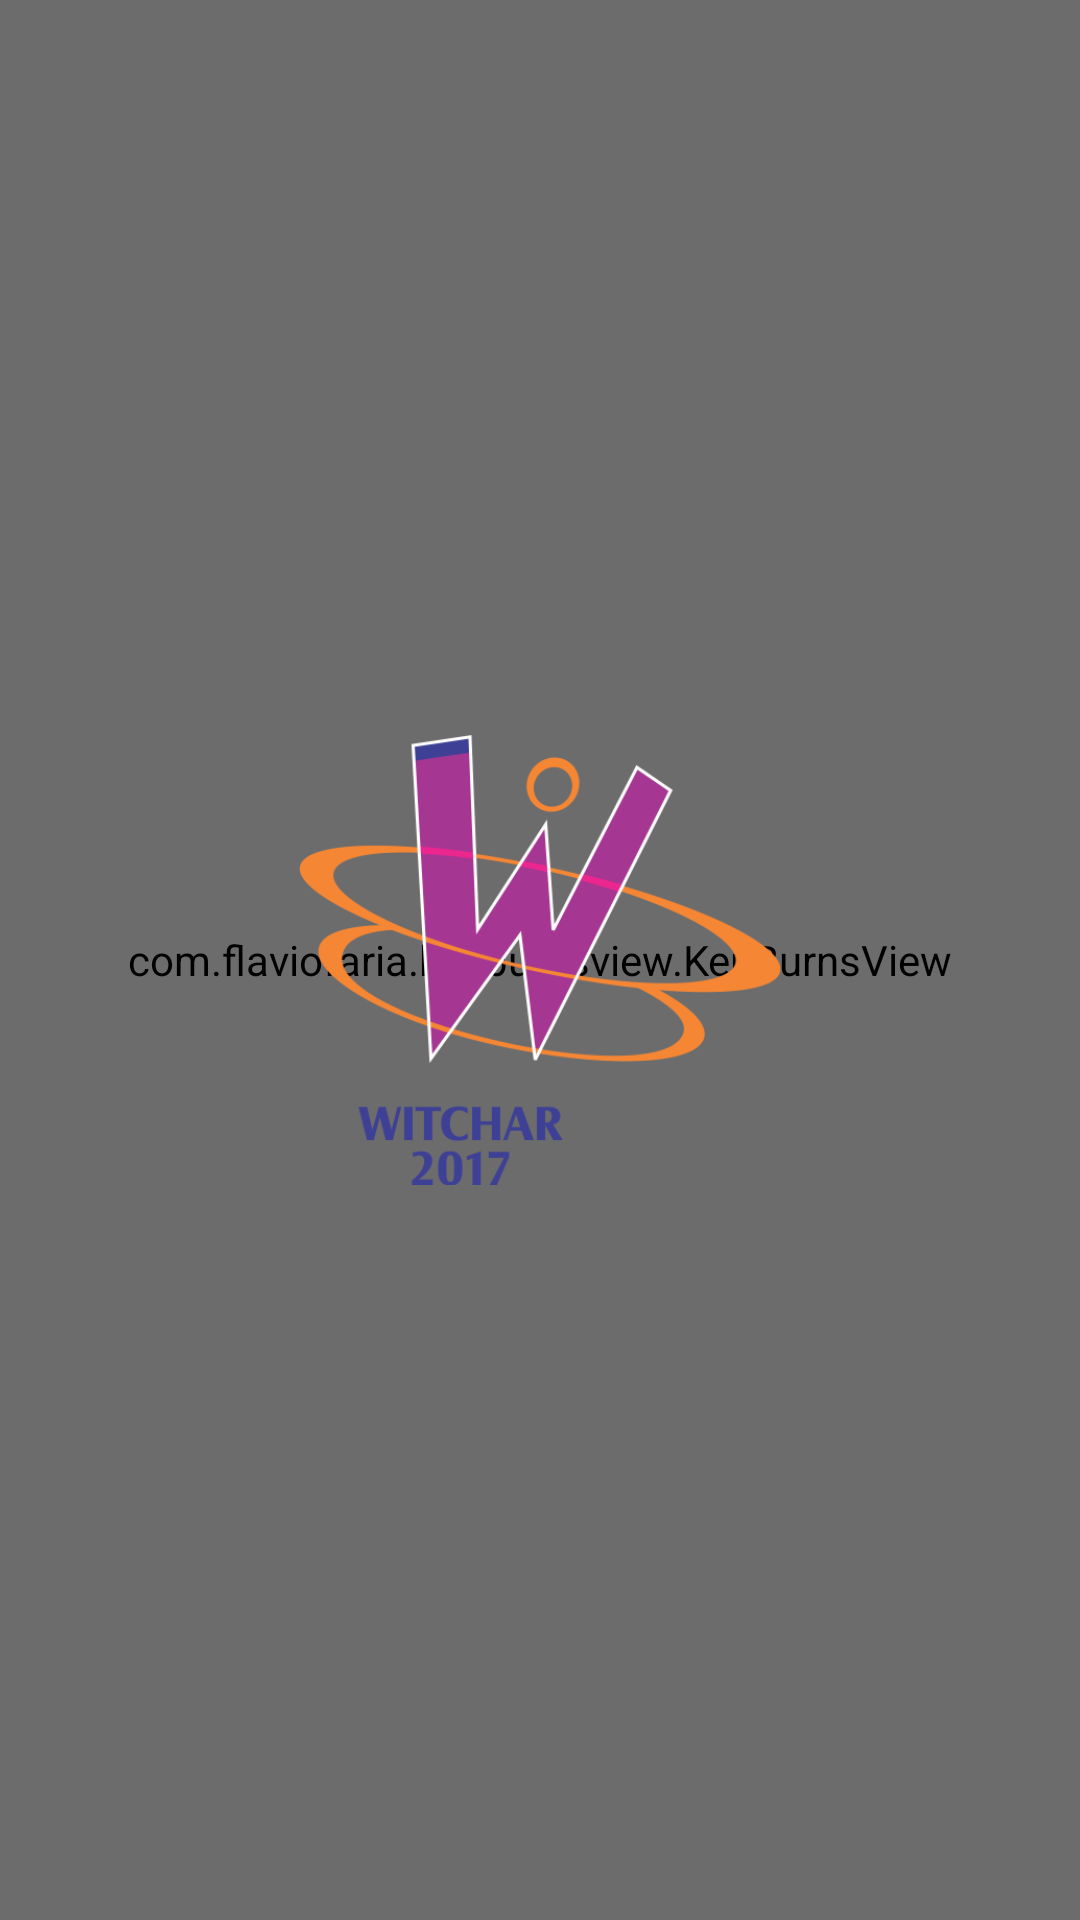

Layout XML and referenced resources for this Android screen:
<!-- AndroidManifest.xml: activity theme SplashTheme -->
<!-- res/layout/activity_splash.xml -->
<?xml version="1.0" encoding="utf-8"?>
<RelativeLayout xmlns:android="http://schemas.android.com/apk/res/android"
    xmlns:tools="http://schemas.android.com/tools"
    android:id="@+id/activity_splash"
    android:layout_width="match_parent"
    android:layout_height="match_parent"
    tools:context="com.wit.walchand.witchar17.SplashActivity">

    <com.flaviofaria.kenburnsview.KenBurnsView
        android:layout_width="match_parent"
        android:layout_height="match_parent"
        android:src="@drawable/verc"/>

    <View
        android:layout_width="match_parent"
        android:layout_height="match_parent"
        android:background="#26000000"/>

    <ImageView
        android:layout_width="wrap_content"
        android:layout_height="150dp"
        android:layout_centerHorizontal="true"
        android:layout_centerVertical="true"
        android:src="@drawable/logo"
        android:id="@+id/splashImage"/>

    <TextView
        android:layout_width="wrap_content"
        android:layout_height="wrap_content"

        android:textColor="@android:color/white"
        android:layout_below="@+id/splashImage"
        android:layout_alignLeft="@+id/splashImage"
        android:layout_alignStart="@+id/splashImage"
        android:layout_marginTop="14dp"
        android:id="@+id/tv_fade_in"/>

</RelativeLayout>
<!-- resources referenced by this layout -->
<resources>
  <!-- drawable logo: jpg bitmap (drawable, 40905 bytes) -->
  <!-- drawable verc: jpg bitmap (drawable, 140420 bytes) -->
  <style name="SplashTheme" parent="Theme.AppCompat.Light.NoActionBar">
          <item name="colorPrimary">@color/colorPrimary</item>
          <item name="colorPrimaryDark">@color/colorPrimaryDark</item>
          <item name="colorAccent">@color/colorAccent</item>
          <item name="android:windowNoTitle">true</item>
          <item name="android:windowFullscreen">true</item>
      </style>
  <color name="colorPrimary">#2d3d53</color>
  <color name="colorPrimaryDark">#1d2836</color>
  <color name="colorAccent">#FF4081</color>
</resources>
